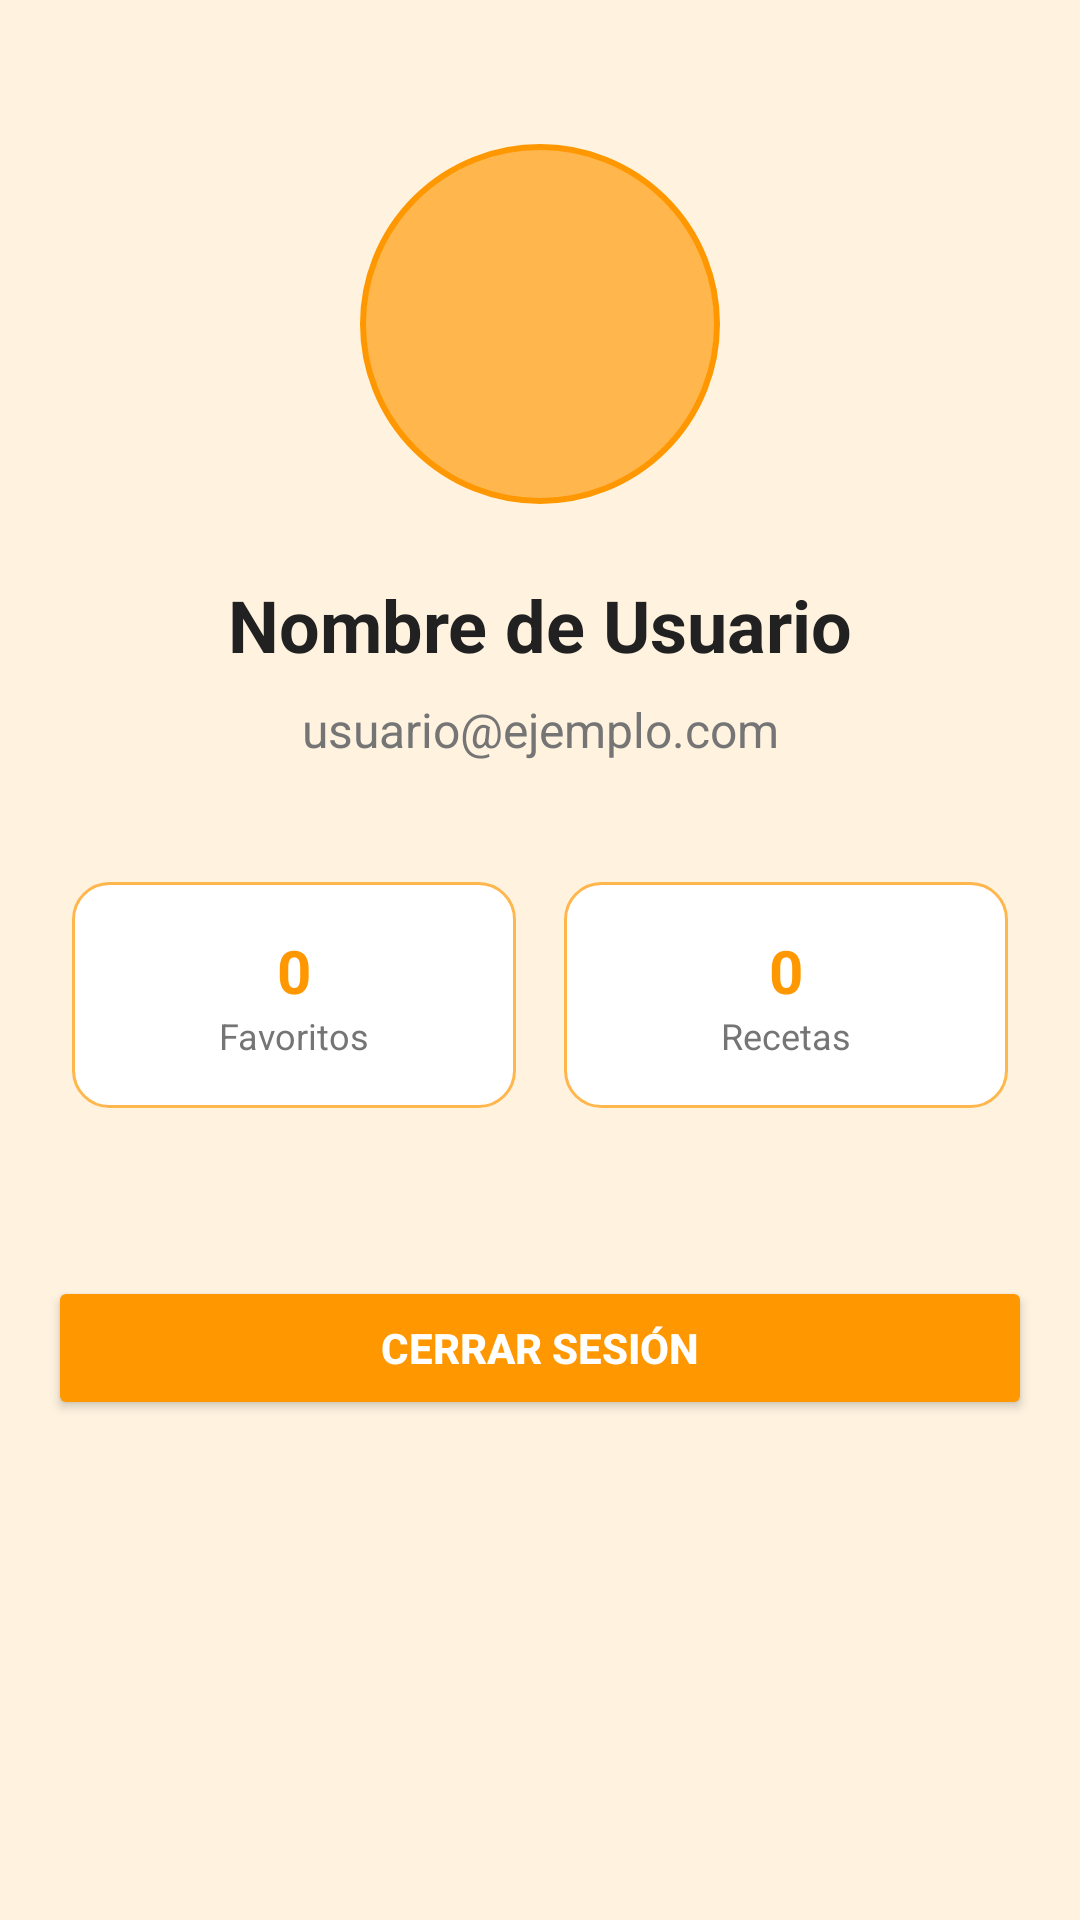

This screen was rendered from an Android layout file. Write that file and the resources it references.
<!-- AndroidManifest.xml: application theme Theme.RecipEasy -->
<!-- res/layout/activity_user_profile.xml -->
<?xml version="1.0" encoding="utf-8"?>
<ScrollView xmlns:android="http://schemas.android.com/apk/res/android"
    android:layout_width="match_parent"
    android:layout_height="match_parent"
    android:background="@color/background_light"
    android:padding="16dp">

    <LinearLayout
        android:layout_width="match_parent"
        android:layout_height="wrap_content"
        android:orientation="vertical"
        android:gravity="center">

        
        <ImageView
            android:id="@+id/ivProfile"
            android:layout_width="120dp"
            android:layout_height="120dp"
            android:layout_marginTop="32dp"
            android:layout_marginBottom="24dp"
            android:background="@drawable/circle_background"
            android:padding="20dp"
            android:src="@drawable/ic_user"
            android:contentDescription="Foto de perfil" />

        
        <TextView
            android:id="@+id/tvUserName"
            android:layout_width="match_parent"
            android:layout_height="wrap_content"
            android:text="Nombre de Usuario"
            android:textSize="24sp"
            android:textStyle="bold"
            android:textColor="@color/text_dark"
            android:gravity="center"
            android:layout_marginBottom="8dp" />

        
        <TextView
            android:id="@+id/tvUserEmail"
            android:layout_width="match_parent"
            android:layout_height="wrap_content"
            android:text="usuario@ejemplo.com"
            android:textSize="16sp"
            android:textColor="@color/text_light"
            android:gravity="center"
            android:layout_marginBottom="32dp" />

        
        <LinearLayout
            android:layout_width="match_parent"
            android:layout_height="wrap_content"
            android:orientation="horizontal"
            android:layout_marginBottom="32dp">

            <LinearLayout
                android:layout_width="0dp"
                android:layout_height="wrap_content"
                android:layout_weight="1"
                android:orientation="vertical"
                android:gravity="center"
                android:background="@drawable/card_background"
                android:padding="16dp"
                android:layout_margin="8dp">

                <TextView
                    android:id="@+id/tvFavoritesCount"
                    android:layout_width="wrap_content"
                    android:layout_height="wrap_content"
                    android:text="0"
                    android:textSize="20sp"
                    android:textStyle="bold"
                    android:textColor="@color/primary_orange" />

                <TextView
                    android:layout_width="wrap_content"
                    android:layout_height="wrap_content"
                    android:text="Favoritos"
                    android:textSize="12sp"
                    android:textColor="@color/text_light" />

            </LinearLayout>

            <LinearLayout
                android:layout_width="0dp"
                android:layout_height="wrap_content"
                android:layout_weight="1"
                android:orientation="vertical"
                android:gravity="center"
                android:background="@drawable/card_background"
                android:padding="16dp"
                android:layout_margin="8dp">

                <TextView
                    android:id="@+id/tvRecipesCount"
                    android:layout_width="wrap_content"
                    android:layout_height="wrap_content"
                    android:text="0"
                    android:textSize="20sp"
                    android:textStyle="bold"
                    android:textColor="@color/primary_orange" />

                <TextView
                    android:layout_width="wrap_content"
                    android:layout_height="wrap_content"
                    android:text="Recetas"
                    android:textSize="12sp"
                    android:textColor="@color/text_light" />

            </LinearLayout>

        </LinearLayout>

        
        <Button
            android:id="@+id/btnLogout"
            android:layout_width="match_parent"
            android:layout_height="wrap_content"
            android:text="Cerrar Sesión"
            android:backgroundTint="@color/primary_orange"
            android:textColor="@color/white"
            android:textStyle="bold"
            android:layout_marginTop="16dp" />

    </LinearLayout>

</ScrollView>
<!-- resources referenced by this layout -->
<resources>
  <color name="background_light">#FFF3E0</color>
  <color name="primary_orange">#FF9800</color>
  <color name="text_dark">#212121</color>
  <color name="text_light">#757575</color>
  <color name="white">#FFFFFFFF</color>
  <!-- drawable card_background (drawable) -->
  <?xml version="1.0" encoding="utf-8"?>
  <shape xmlns:android="http://schemas.android.com/apk/res/android">
      <solid android:color="@color/white" />
      <corners android:radius="12dp" />
      <stroke
          android:width="1dp"
          android:color="@color/primary_light_orange" />
      <padding
          android:left="8dp"
          android:top="8dp"
          android:right="8dp"
          android:bottom="8dp" />
  </shape>
  <!-- drawable circle_background (drawable) -->
  <?xml version="1.0" encoding="utf-8"?>
  <shape xmlns:android="http://schemas.android.com/apk/res/android"
      android:shape="oval">
      <solid android:color="@color/primary_light_orange" />
      <stroke
          android:width="2dp"
          android:color="@color/primary_orange" />
  </shape>
  <style name="Theme.RecipEasy" parent="Base.Theme.RecipEasy" />
  <color name="primary_light_orange">#FFB74D</color>
  <style name="Base.Theme.RecipEasy" parent="Theme.Material3.DayNight.NoActionBar">
          <item name="colorPrimary">@color/primary_orange</item>
          <item name="colorPrimaryVariant">@color/primary_dark_orange</item>
          <item name="colorOnPrimary">@color/white</item>
          <item name="colorSecondary">@color/accent_orange</item>
          <item name="colorSecondaryVariant">@color/primary_dark_orange</item>
          <item name="colorOnSecondary">@color/white</item>
          <item name="android:windowBackground">@color/background_light</item>
          
          <item name="android:statusBarColor" tools:targetApi="l">?attr/colorPrimaryVariant</item>
          
          <item name="android:windowLightStatusBar" tools:targetApi="m">false</item>
      </style>
  <color name="primary_dark_orange">#F57C00</color>
  <color name="accent_orange">#FF5722</color>
</resources>
